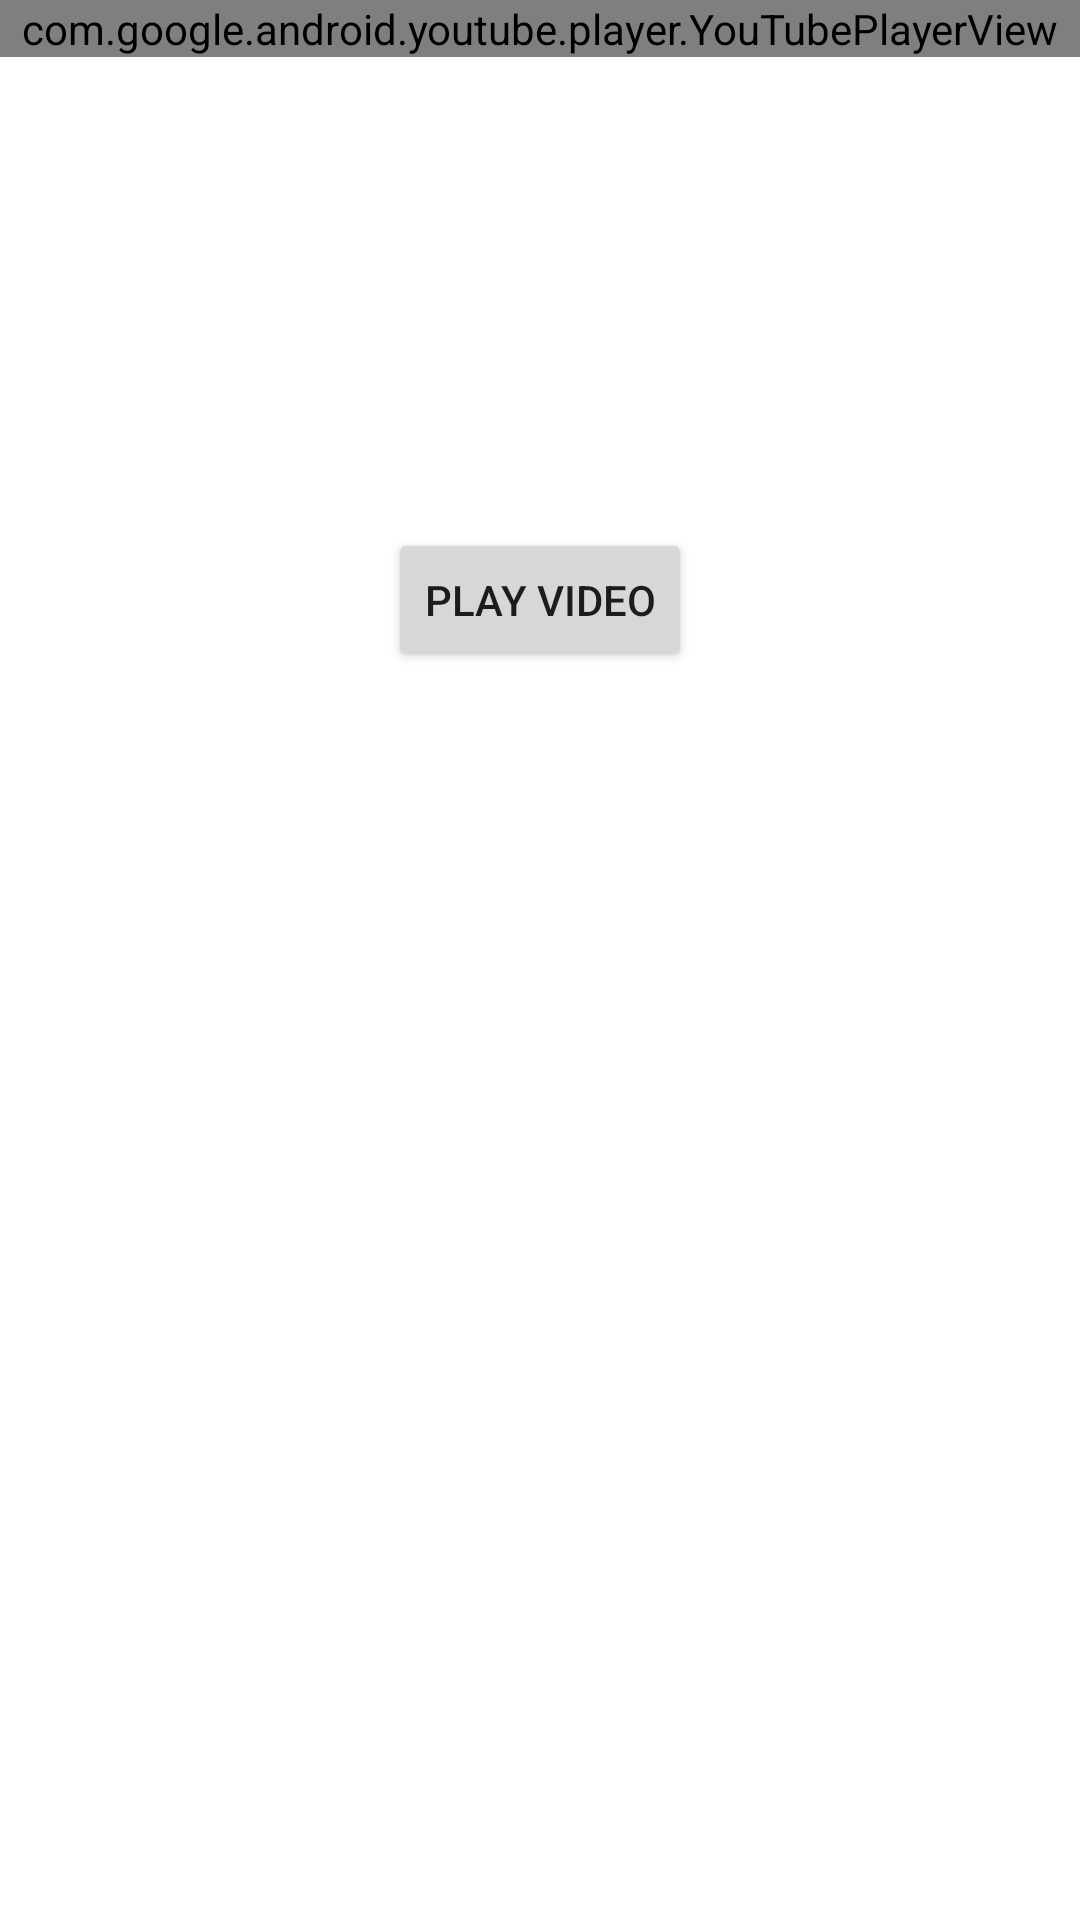

Write the Android layout XML for this screen, with the resource values it uses.
<!-- AndroidManifest.xml: fallback theme Theme.MaterialComponents.DayNight.NoActionBar -->
<!-- res/layout/utubeplayer.xml -->
<?xml version="1.0" encoding="utf-8"?>

<RelativeLayout xmlns:android="http://schemas.android.com/apk/res/android"
     android:layout_width="match_parent"
    android:layout_height="match_parent">

    <com.google.android.youtube.player.YouTubePlayerView
        android:layout_width="match_parent"
        android:layout_height="wrap_content"
        android:id="@+id/view_yoututbe"
        android:layout_alignParentTop="true"
        android:layout_centerHorizontal="true"/>

    <Button
        android:layout_width="wrap_content"
        android:layout_height="wrap_content"
        android:text="Play Video"
        android:id="@+id/button"
        android:layout_below="@+id/view_yoututbe"
        android:layout_centerHorizontal="true"
        android:layout_marginTop="157dp" />
</RelativeLayout>
<!-- resources referenced by this layout -->
<resources>

</resources>
